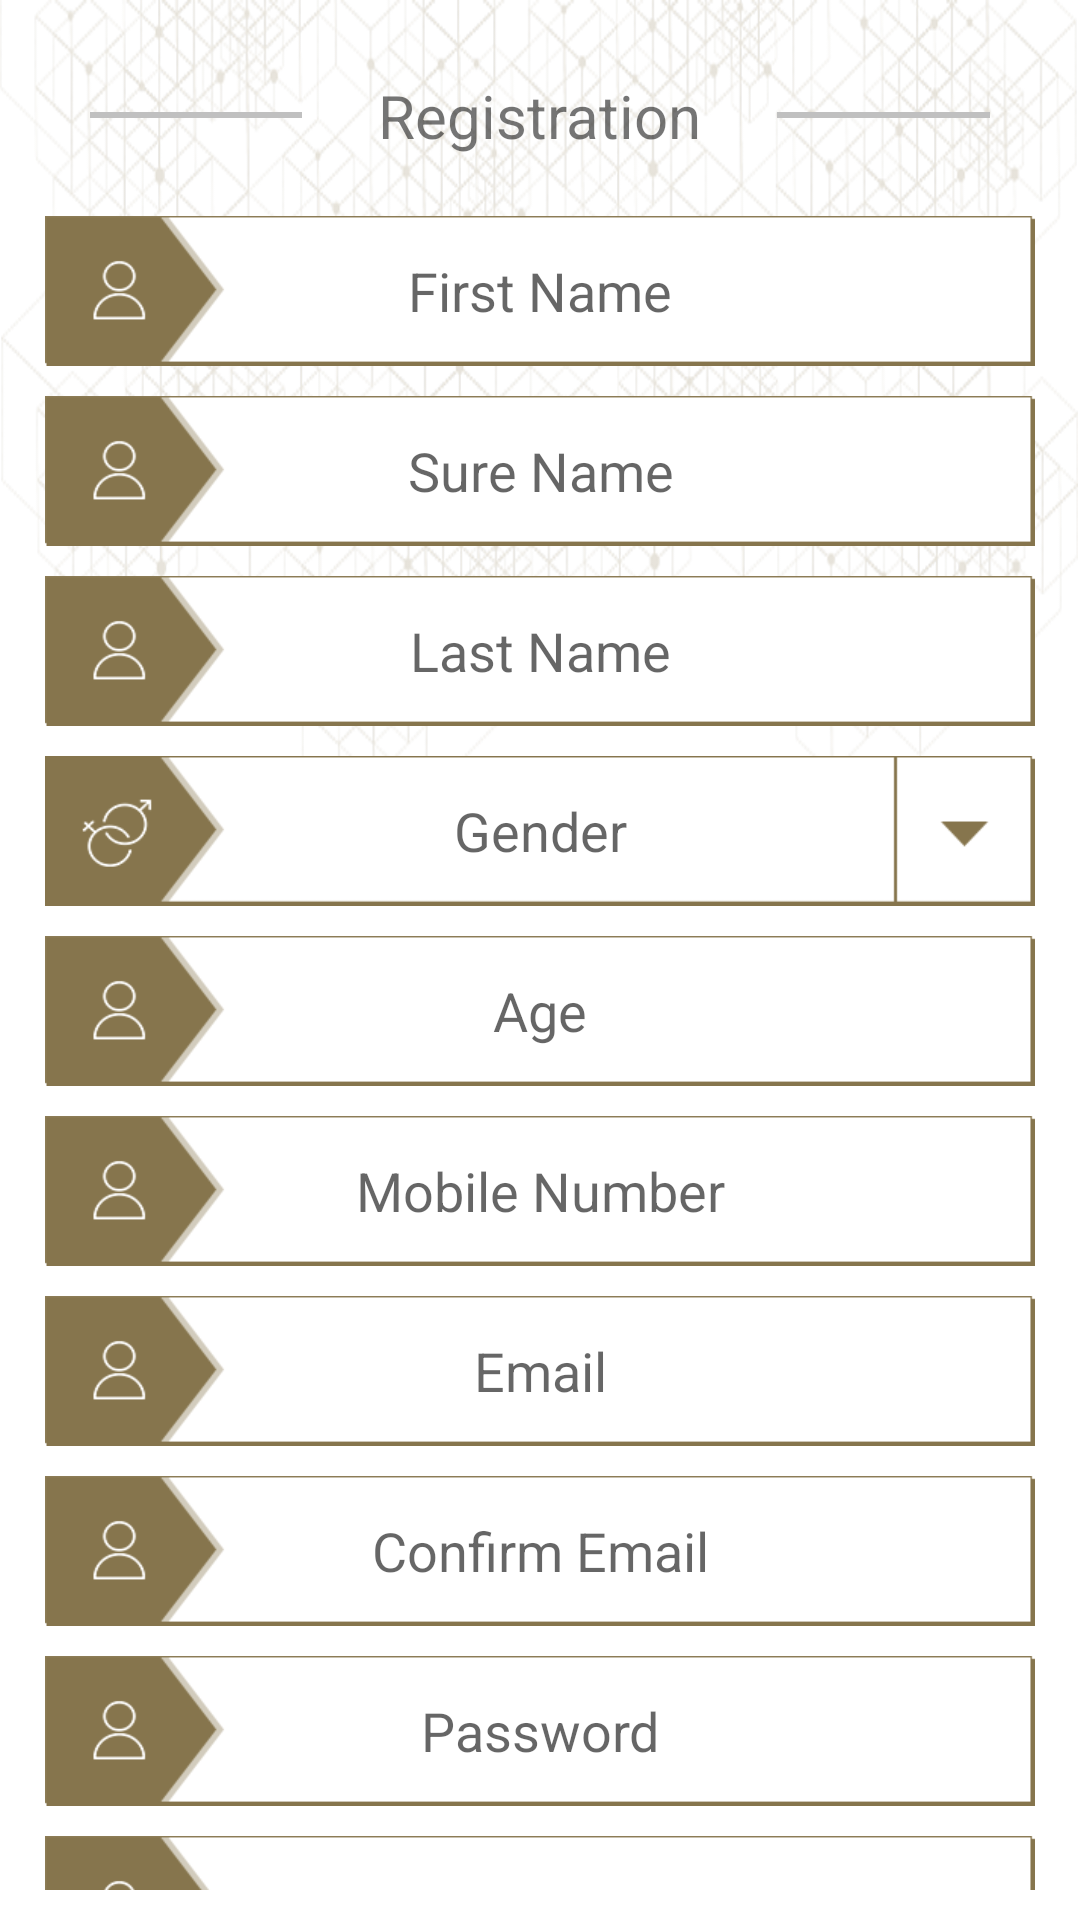

Produce the Android XML layout that renders to this screen, including the resource entries it uses.
<!-- AndroidManifest.xml: application theme AppTheme -->
<!-- res/layout/activity_register_screen.xml -->
<?xml version="1.0" encoding="utf-8"?>

<LinearLayout xmlns:android="http://schemas.android.com/apk/res/android"
    xmlns:app="http://schemas.android.com/apk/res-auto"
    xmlns:tools="http://schemas.android.com/tools"
    android:layout_width="match_parent"
    android:layout_height="wrap_content"
    android:background="@drawable/diet_bg3x"
    android:orientation="vertical"
    android:padding="10dp">

    <LinearLayout
        android:layout_width="match_parent"
        android:layout_height="wrap_content"
        android:layout_marginBottom="5dp"
        android:layout_marginTop="5dp"
        android:gravity="center_vertical"
        android:orientation="horizontal"
        android:padding="10dp"
        android:weightSum="3">

        <View
            android:layout_width="20dp"
            android:layout_height="2dp"
            android:layout_marginLeft="10dp"
            android:layout_weight="1"
            android:background="#c0c0c0" />

        <TextView
            android:id="@+id/reg_txt"
            android:layout_width="wrap_content"
            android:layout_height="wrap_content"
            android:layout_weight="1"

            android:gravity="center"
            android:text="Registration"
            android:textSize="20sp" />

        <View
            android:layout_width="20dp"
            android:layout_height="2dp"
            android:layout_marginRight="10dp"
            android:layout_weight="1"
            android:background="#c0c0c0" />

    </LinearLayout>

    <android.support.v4.widget.NestedScrollView
        android:layout_width="match_parent"
        android:layout_height="match_parent">


        <LinearLayout
            android:layout_width="match_parent"
            android:layout_height="wrap_content"
            android:layout_alignParentLeft="true"
            android:layout_alignParentStart="true"
            android:layout_alignParentTop="true"
            android:orientation="vertical">


            <LinearLayout
                android:layout_width="wrap_content"
                android:layout_height="match_parent"
                android:orientation="vertical">

                <EditText
                    android:id="@+id/firstNameTXT"
                    android:layout_width="match_parent"
                    android:layout_height="50dp"
                    android:layout_gravity="center_vertical|center_horizontal"
                    android:layout_margin="5dp"
                    android:background="@drawable/username2x"
                    android:gravity="center_vertical|center_horizontal"
                    android:hint="First Name"
                    android:inputType="textEmailAddress"
                    android:padding="5dp"
                    android:textAlignment="center" />

                
                
                
                

                
                
                
                
                
                

                


            </LinearLayout>

            <LinearLayout
                android:layout_width="match_parent"
                android:layout_height="match_parent"
                android:orientation="horizontal">

                <EditText
                    android:id="@+id/sureNameTXT"
                    android:layout_width="match_parent"
                    android:layout_height="50dp"
                    android:layout_margin="5dp"
                    android:layout_weight="1"
                    android:background="@drawable/username2x"
                    android:gravity="center_vertical|center_horizontal"
                    android:hint="Sure Name"
                    android:inputType="textEmailAddress"
                    android:padding="5dp"
                    android:textAlignment="center" />
            </LinearLayout>

            <LinearLayout
                android:layout_width="match_parent"
                android:layout_height="match_parent"
                android:orientation="horizontal">

                <EditText
                    android:id="@+id/lastNameTXT"
                    android:layout_width="match_parent"
                    android:layout_height="50dp"
                    android:layout_margin="5dp"
                    android:layout_weight="1"
                    android:background="@drawable/username2x"
                    android:gravity="center_vertical|center_horizontal"
                    android:hint="Last Name"
                    android:inputType="textEmailAddress"
                    android:padding="5dp"
                    android:textAlignment="center" />
            </LinearLayout>


            <LinearLayout
                android:layout_width="match_parent"
                android:layout_height="match_parent"
                android:layout_margin="5dp"
                android:orientation="vertical">

                <EditText
                    android:id="@+id/genderCbox"
                    android:layout_width="match_parent"
                    android:layout_height="50dp"
                    android:background="@drawable/gender2x"
                    android:focusable="false"
                    android:gravity="center_vertical|center_horizontal"
                    android:hint="Gender"
                    android:textAlignment="center" />


            </LinearLayout>

            <LinearLayout
                android:layout_width="match_parent"
                android:layout_height="match_parent"
                android:layout_margin="5dp"
                android:orientation="vertical">

                <EditText
                    android:id="@+id/ageCB"
                    android:layout_width="match_parent"
                    android:layout_height="50dp"
                    android:background="@drawable/username2x"
                    android:gravity="center_vertical|center_horizontal"
                    android:hint="Age"
                    android:inputType="numberSigned"
                    android:padding="5dp"
                    android:textAlignment="center" />

            </LinearLayout>


            <LinearLayout
                android:layout_width="match_parent"
                android:layout_height="match_parent"
                android:layout_margin="5dp"
                android:orientation="horizontal">

                <LinearLayout
                    android:layout_width="match_parent"
                    android:layout_height="match_parent"
                    android:layout_margin="0dp"
                    android:orientation="vertical">

                    <EditText
                        android:id="@+id/mobileTXT"
                        android:layout_width="match_parent"
                        android:layout_height="50dp"
                        android:layout_weight="1"
                        android:background="@drawable/username2x"
                        android:gravity="center_vertical|center_horizontal"
                        android:hint="Mobile Number"
                        android:inputType="phone"
                        android:padding="5dp"
                        android:textAlignment="center" />
                </LinearLayout>


            </LinearLayout>

            <LinearLayout
                android:layout_width="match_parent"
                android:layout_height="match_parent"
                android:layout_margin="5dp"
                android:orientation="horizontal">

                <EditText
                    android:id="@+id/emailTXT"
                    android:layout_width="match_parent"
                    android:layout_height="50dp"
                    android:background="@drawable/username2x"
                    android:gravity="center_vertical|center_horizontal"
                    android:hint="Email"
                    android:inputType="textEmailAddress"
                    android:padding="5dp"
                    android:textAlignment="center" />
            </LinearLayout>

            <LinearLayout
                android:layout_width="match_parent"
                android:layout_height="match_parent"
                android:layout_margin="5dp"
                android:orientation="horizontal">

                <EditText
                    android:id="@+id/confirmEmailTXT"
                    android:layout_width="match_parent"
                    android:layout_height="50dp"
                    android:background="@drawable/username2x"
                    android:gravity="center_vertical|center_horizontal"
                    android:hint="Confirm Email"
                    android:inputType="textEmailAddress"
                    android:padding="5dp"
                    android:textAlignment="center" />
            </LinearLayout>

            <LinearLayout
                android:layout_width="match_parent"
                android:layout_height="wrap_content"
                android:layout_margin="5dp"
                android:orientation="horizontal">

                <EditText
                    android:id="@+id/passswordTXT"
                    android:layout_width="match_parent"
                    android:layout_height="50dp"
                    android:background="@drawable/username2x"
                    android:gravity="center_vertical|center_horizontal"
                    android:hint="Password"
                    android:padding="5dp"
                    android:textAlignment="center" />
            </LinearLayout>

            <LinearLayout
                android:layout_width="match_parent"
                android:layout_height="match_parent"
                android:layout_margin="5dp"
                android:orientation="horizontal">

                <EditText
                    android:id="@+id/confirmaPassTXT"
                    android:layout_width="match_parent"
                    android:layout_height="50dp"
                    android:background="@drawable/username2x"
                    android:gravity="center_vertical|center_horizontal"
                    android:hint="Confirm Password"
                    android:padding="5dp"
                    android:textAlignment="center" />
            </LinearLayout>

            <LinearLayout
                android:layout_width="match_parent"
                android:layout_height="match_parent"
                android:layout_margin="10dp"
                android:orientation="horizontal">

                <Button
                    android:id="@+id/regsterBTN"
                    android:layout_width="match_parent"
                    android:layout_height="60dp"
                    android:layout_above="@+id/imageView2"
                    android:layout_gravity="center_horizontal"

                    android:text="SIGN UP"
                    android:textSize="18sp"
                    android:background="@drawable/btn_bg"
                    android:textColor="@color/colorWhite"

                    android:textStyle="bold" />
            </LinearLayout>

        </LinearLayout>
    </android.support.v4.widget.NestedScrollView>
</LinearLayout>
<!-- resources referenced by this layout -->
<resources>
  <color name="colorWhite">#ffffff</color>
  <!-- drawable btn_bg (drawable) -->
  <?xml version="1.0" encoding="utf-8"?>
  
  <selector xmlns:android="http://schemas.android.com/apk/res/android">
  
  
      <item android:state_focused="true" android:state_pressed="false" android:drawable="@color/colorWhite" />
      <item android:state_focused="true" android:state_pressed="true" android:drawable="@color/colorWhite" />
      <item android:state_focused="false" android:state_pressed="true" android:drawable="@color/light_black"/>
      <item android:drawable="@color/colorBlack" />
  
  
  </selector>
  <!-- drawable diet_bg3x: png bitmap (drawable, 338936 bytes) -->
  <!-- drawable gender2x: png bitmap (drawable, 5914 bytes) -->
  <!-- drawable username2x: png bitmap (drawable, 4689 bytes) -->
  <style name="AppTheme" parent="Theme.AppCompat.Light.NoActionBar">
          
          <item name="colorPrimary">@color/colorPrimary</item>
          <item name="colorPrimaryDark">@color/colorPrimaryDark</item>
          <item name="colorAccent">@color/colorAccent</item>
  
          <item name="android:scrollbarThumbVertical">@drawable/scroll_bar2x</item>
          <item name="android:fastScrollThumbDrawable">@drawable/scroll_bar2x</item>
          <item name="android:fastScrollTrackDrawable">@drawable/scroll_bar2x</item>
      </style>
  <color name="light_black">#999999</color>
  <color name="colorBlack">#000000</color>
  <color name="colorPrimary">#3F51B5</color>
  <color name="colorPrimaryDark">#FFEBCD</color>
  <color name="colorAccent">#FF4081</color>
  <!-- drawable scroll_bar2x: png bitmap (drawable, 1074 bytes) -->
</resources>
